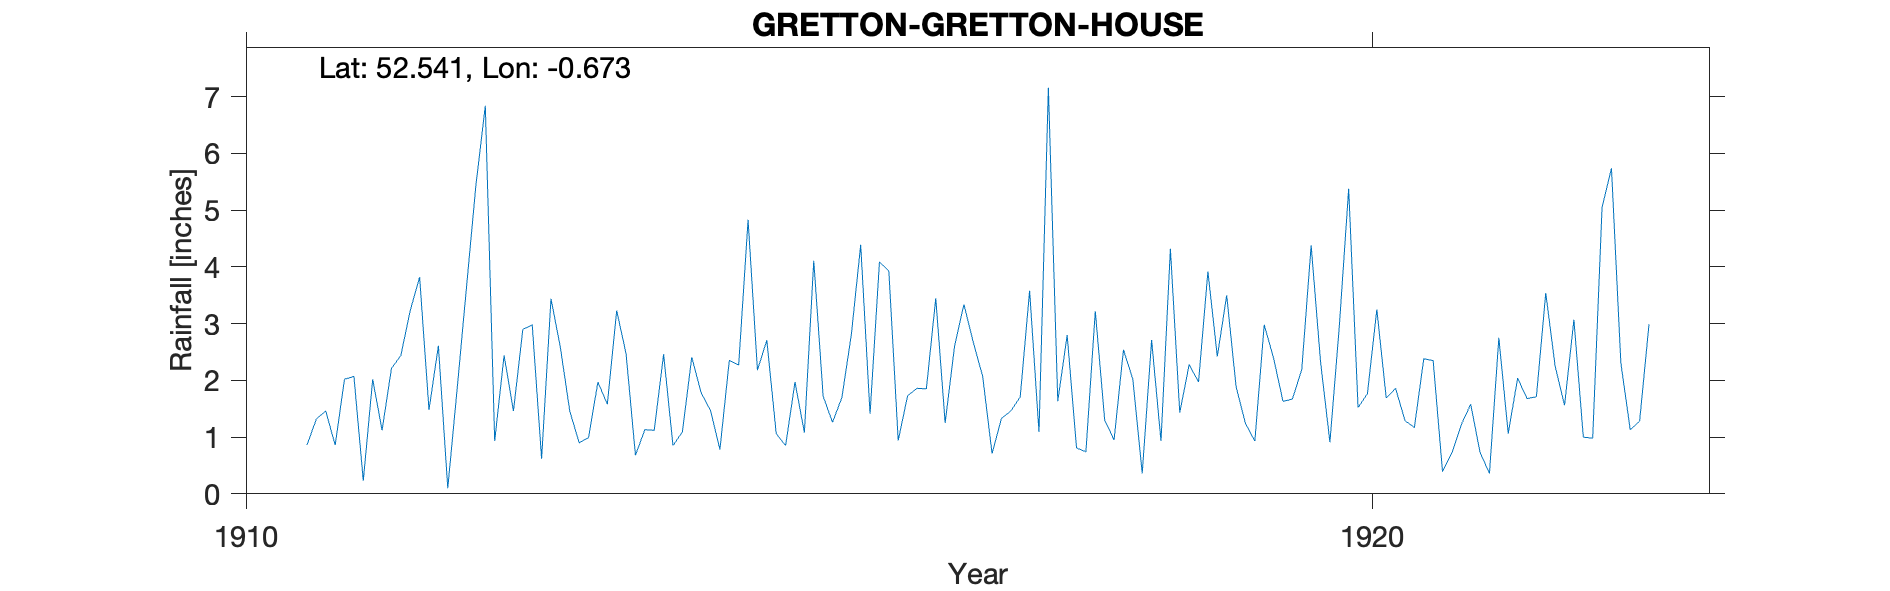

The data file committed next to this chart (first rows):
GRETTON-GRETTON-HOUSE, , , , , , , , , , , , , , , , , , , , , 
Grid ref, SP901945, Long, -0.6729, Lat, 52.54, Elevation, 354, ft, , , , , , , , , , , , , 
Station no, RR7044, , , , , , , , , , , , , , , , , , , , 
, 1910, 1911, 1912, 1913, 1914, 1915, 1916, 1917, 1918, 1919, 1920, 1921, 1922, 1923, 1924, 1925, 1926, 1927, 1928, 1929, 1930
January, , 0.86, 3.82, 2.98, 1.13, 2.18, 1.41, 2.07, 3.22, 3.92, 2.33, 2.35, 3.54, , , , , , , , 
February, , 1.32, 1.48, 0.62, 1.12, 2.71, 4.09, 0.71, 1.3, 2.42, 0.91, 0.39, 2.25, , , , , , , , 
March, , 1.46, 2.61, 3.44, 2.46, 1.06, 3.93, 1.33, 0.95, 3.5, 2.95, 0.72, 1.56, , , , , , , , 
April, , 0.86, 0.1, 2.58, 0.85, 0.85, 0.94, 1.46, 2.54, 1.89, 5.38, 1.22, 3.07, , , , , , , , 
May, , 2.02, 1.85, 1.46, 1.09, 1.97, 1.73, 1.71, 2.02, 1.24, 1.52, 1.58, 1, , , , , , , , 
June, , 2.07, 3.65, 0.9, 2.41, 1.08, 1.86, 3.58, 0.36, 0.93, 1.77, 0.73, 0.98, , , , , , , , 
July, , 0.23, 5.44, 0.99, 1.78, 4.11, 1.85, 1.09, 2.71, 2.98, 3.25, 0.36, 5.05, , , , , , , , 
August, , 2.02, 6.84, 1.97, 1.47, 1.72, 3.45, 7.16, 0.93, 2.39, 1.69, 2.75, 5.74, , , , , , , , 
September, , 1.12, 0.93, 1.58, 0.78, 1.26, 1.25, 1.63, 4.32, 1.63, 1.86, 1.06, 2.31, , , , , , , , 
October, , 2.21, 2.44, 3.23, 2.35, 1.7, 2.6, 2.8, 1.43, 1.67, 1.29, 2.04, 1.13, , , , , , , , 
November, , 2.44, 1.46, 2.47, 2.27, 2.8, 3.34, 0.81, 2.28, 2.19, 1.17, 1.68, 1.28, , , , , , , , 
December, , 3.23, 2.9, 0.68, 4.83, 4.39, 2.67, 0.74, 1.97, 4.38, 2.38, 1.71, 2.99, , , , , , , , 
Total, , 19.84, 33.52, 22.9, 22.54, 25.83, 29.12, 25.09, 24.03, 29.14, 26.5, 16.59, 30.9, , , , , , , , 
